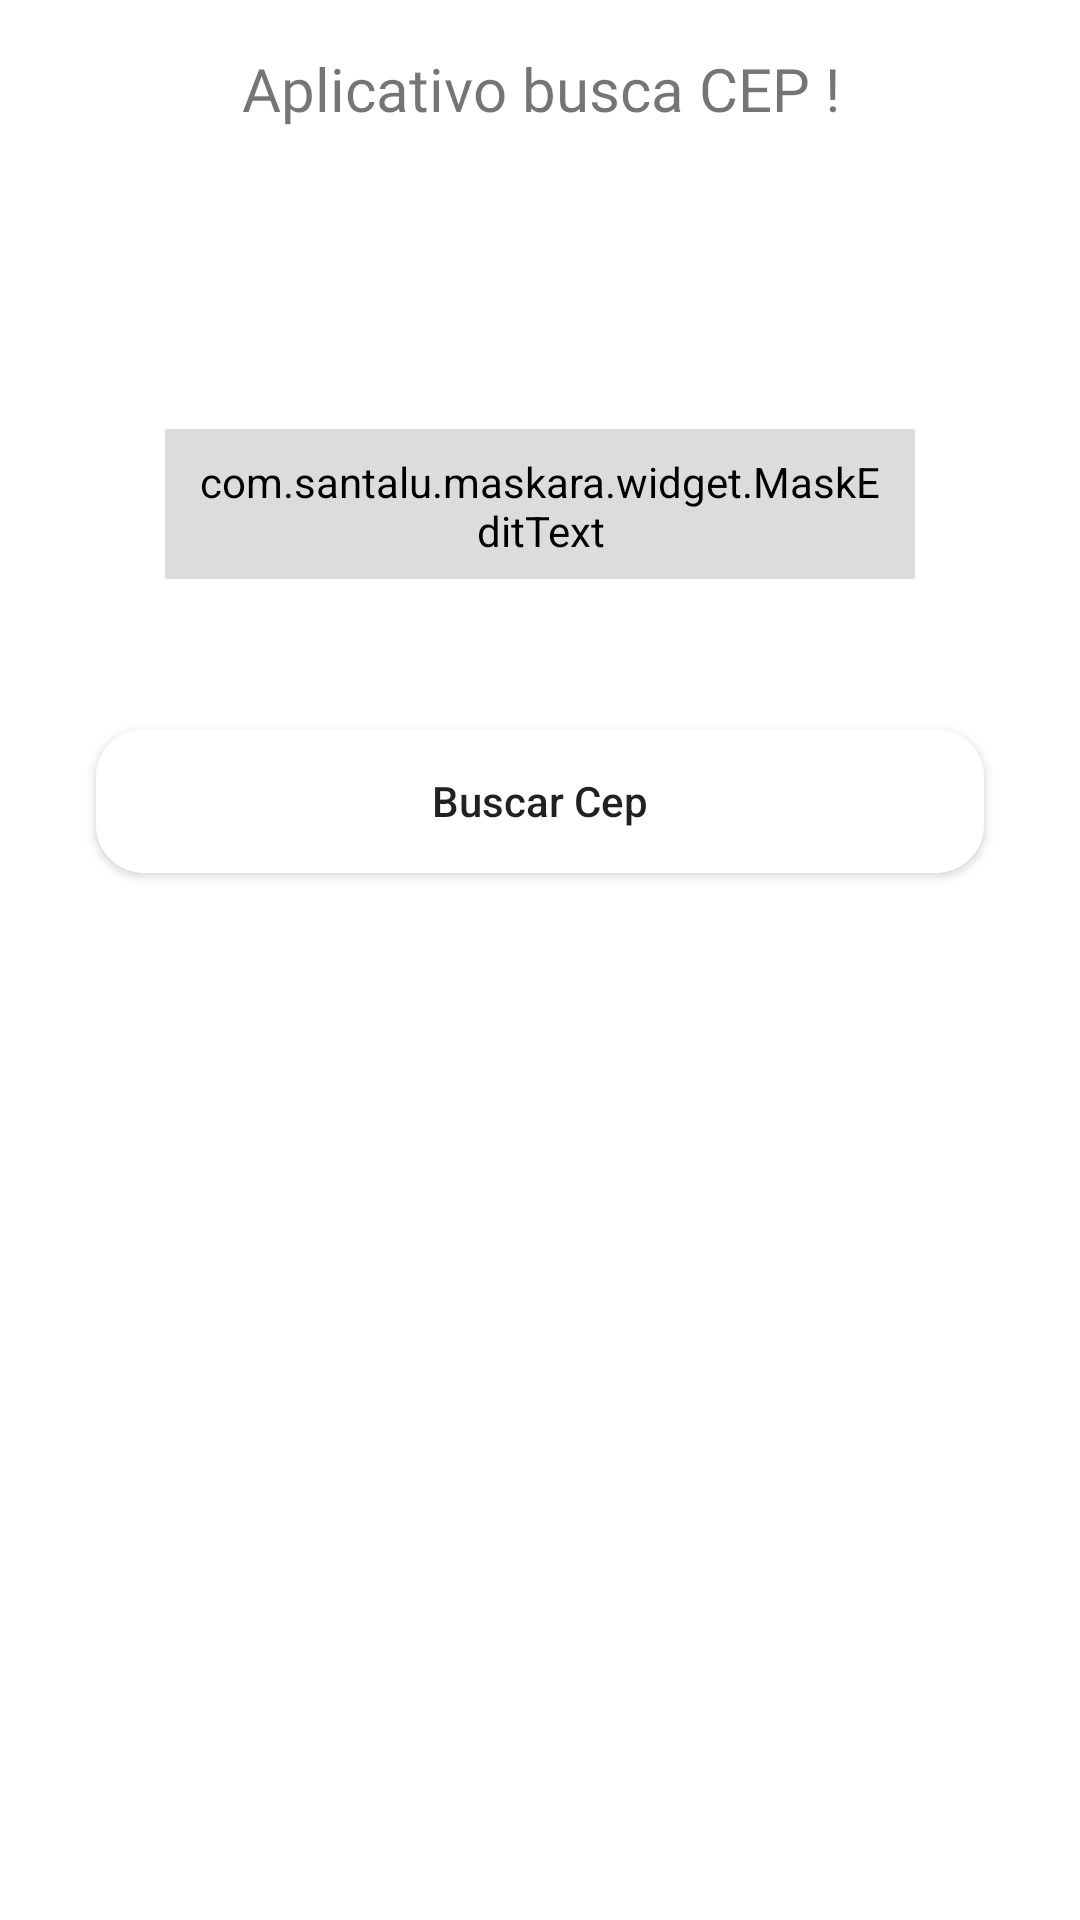

Write the Android layout XML for this screen, with the resource values it uses.
<!-- AndroidManifest.xml: application theme Theme.AplicativoCep -->
<!-- res/layout/activity_main.xml -->
<?xml version="1.0" encoding="utf-8"?>
<androidx.constraintlayout.widget.ConstraintLayout xmlns:android="http://schemas.android.com/apk/res/android"
    xmlns:app="http://schemas.android.com/apk/res-auto"
    xmlns:tools="http://schemas.android.com/tools"
    android:layout_width="match_parent"
    android:layout_height="match_parent"
    tools:context=".activities.MainActivity">

    <TextView
        android:id="@+id/textView"
        android:layout_width="250dp"
        android:layout_height="wrap_content"
        android:layout_marginTop="16dp"
        android:fontFamily="@font/poppins_semibold"
        android:gravity="center"
        android:text="Aplicativo busca CEP !"
        android:textSize="20sp"
        app:layout_constraintEnd_toEndOf="parent"
        app:layout_constraintStart_toStartOf="parent"
        app:layout_constraintTop_toTopOf="parent" />

    <com.santalu.maskara.widget.MaskEditText
        android:id="@+id/editTextCep"
        android:layout_width="250dp"
        android:layout_height="50dp"
        android:layout_marginTop="100dp"
        android:background="@drawable/bg_edittext"
        android:backgroundTint="@color/lightGray"
        android:fontFamily="@font/poppins_medium"
        android:hint="Informe o CEP"
        android:inputType="number"
        android:padding="8dp"
        android:textAlignment="center"
        app:layout_constraintEnd_toEndOf="parent"
        app:layout_constraintStart_toStartOf="parent"
        app:layout_constraintTop_toBottomOf="@+id/textView"
        app:mask="     -   " />

    <Button
        android:id="@+id/buttonBuscarCep"
        android:layout_width="match_parent"
        android:layout_height="wrap_content"
        android:layout_marginStart="32dp"
        android:layout_marginTop="50dp"
        android:layout_marginEnd="32dp"
        android:background="@drawable/bg_button"
        android:text="Buscar Cep"
        android:textAllCaps="false"
        app:layout_constraintEnd_toEndOf="parent"
        app:layout_constraintStart_toStartOf="parent"
        app:layout_constraintTop_toBottomOf="@+id/editTextCep" />

    <androidx.recyclerview.widget.RecyclerView
        android:id="@+id/recyclerViewEndereco"
        android:layout_width="match_parent"
        android:layout_height="wrap_content"
        android:layout_marginTop="32dp"
        android:layout_marginBottom="16dp"
        app:layout_constraintEnd_toEndOf="parent"
        app:layout_constraintStart_toStartOf="parent"
        app:layout_constraintTop_toBottomOf="@+id/buttonBuscarCep" />

</androidx.constraintlayout.widget.ConstraintLayout>
<!-- resources referenced by this layout -->
<resources>
  <color name="lightGray">#DCDCDC</color>
  <!-- drawable bg_button (drawable) -->
  <?xml version="1.0" encoding="utf-8"?>
  <shape xmlns:android="http://schemas.android.com/apk/res/android"
      android:shape="rectangle">
  
      <corners android:radius="16dp"/>
      <gradient
          android:startColor="@color/branco"
          android:endColor="@color/branco"/>
  
  
  </shape>
  <!-- drawable bg_edittext (drawable) -->
  <?xml version="1.0" encoding="utf-8"?>
  <shape xmlns:android="http://schemas.android.com/apk/res/android"
      android:shape="rectangle">
  
      <stroke
          android:width="1.5dp"
          android:color="#000000" />
  
      <corners android:radius="16dp"/>
      <solid android:color="#00000000"/>
  
  </shape>
  <style name="Theme.AplicativoCep" parent="Theme.MaterialComponents.DayNight.NoActionBar">
          
          <item name="colorPrimary">@color/purple_500</item>
          <item name="colorPrimaryVariant">@color/purple_700</item>
          <item name="colorOnPrimary">@color/white</item>
          
          <item name="colorSecondary">@color/teal_200</item>
          <item name="colorSecondaryVariant">@color/teal_700</item>
          <item name="colorOnSecondary">@color/black</item>
          
          <item name="android:statusBarColor" tools:targetApi="l">?attr/colorPrimaryVariant</item>
          
      </style>
  <color name="branco">#FFFFFFFF</color>
  <color name="purple_500">#FF6200EE</color>
  <color name="purple_700">#FF3700B3</color>
  <color name="white">#FFFFFFFF</color>
  <color name="teal_200">#FF03DAC5</color>
  <color name="teal_700">#FF018786</color>
  <color name="black">#FF000000</color>
</resources>
